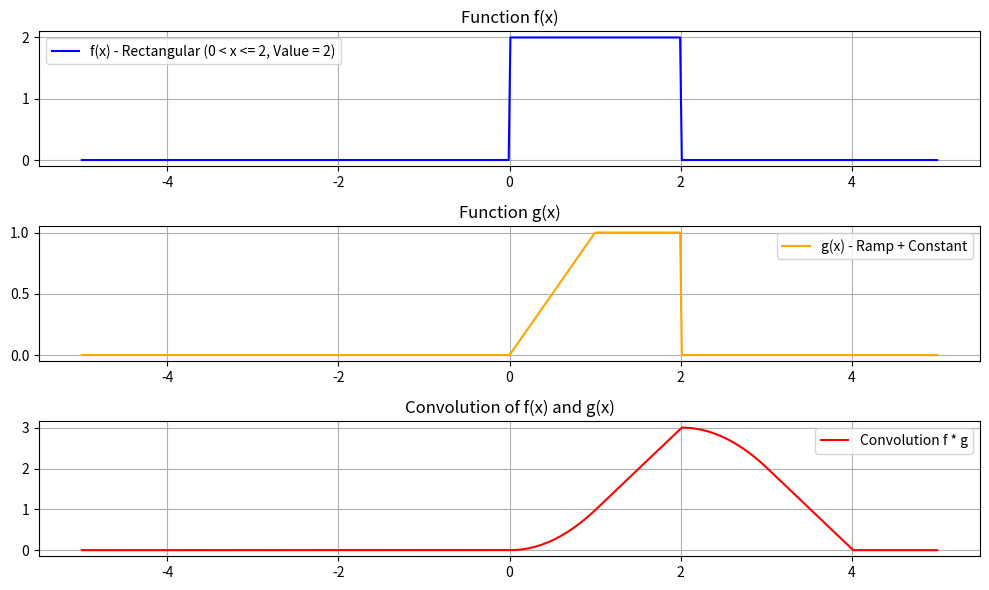

The matplotlib source for this figure:
import numpy as np
import matplotlib.pyplot as plt
from scipy.signal import convolve

#2 para 0 < x <= 2
def f_x(x):
    return np.where((0 < x) & (x <= 2), 2, 0)

# Define g(x)
def g_x(x):
    ramp = np.where((x >= 0) & (x <= 1), x, 0)  # Linear ramp from 0 to 1
    constant = np.where((x > 1) & (x <= 2), 1, 0)  # Constant 1 from 1 to 2
    return ramp + constant

# Define the range
t = np.linspace(-5, 5, 500)  # Time range
dt = t[1] - t[0]  # Time step

# funções
f_values = f_x(t)
g_values = g_x(t)

# Convolução
conv_result = convolve(f_values, g_values, mode='same') * dt

# eixo de tempo
t_conv = np.linspace(-5, 5, len(conv_result))

# funções
plt.figure(figsize=(10, 6))

plt.subplot(3, 1, 1)
plt.plot(t, f_values, label="f(x) - Rectangular (0 < x <= 2, Value = 2)", color="blue")
plt.title("Function f(x)")
plt.grid()
plt.legend()

plt.subplot(3, 1, 2)
plt.plot(t, g_values, label="g(x) - Ramp + Constant", color="orange")
plt.title("Function g(x)")
plt.grid()
plt.legend()

plt.subplot(3, 1, 3)
plt.plot(t_conv, conv_result, label="Convolution f * g", color="red")
plt.title("Convolution of f(x) and g(x)")
plt.grid()
plt.legend()

plt.tight_layout()
plt.show()